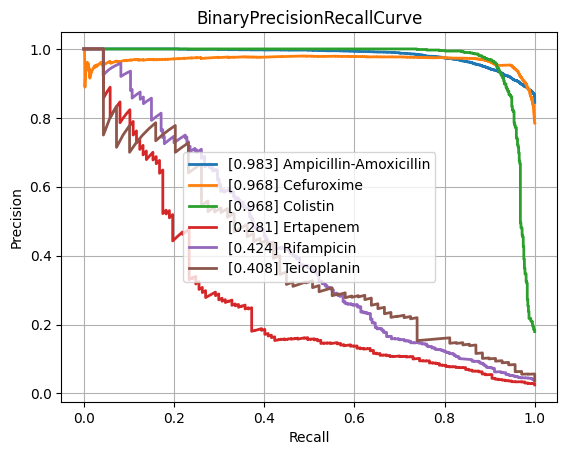

The data file committed next to this chart (first rows):
class, PrecisionRecallAUC, FrequencyPositiveClass, n_positives, n_negatives
Amikacin, 0.8653, 0.1655, 1075, 5421
Amoxicillin-Clavulanic acid, 0.8494, 0.4154, 4254, 5986
Ampicillin, 0.9448, 0.639, 9978, 5636
Ampicillin-Amoxicillin, 0.9834, 0.8445, 5536, 1019
Cefazolin, 0.8933, 0.4506, 975, 1189
Cefepime, 0.8381, 0.3069, 3567, 8056
Cefpodoxime, 0.8431, 0.3625, 518, 911
Ceftazidime, 0.7915, 0.27, 4409, 11920
Ceftriaxone, 0.7465, 0.2672, 3712, 10180
Cefuroxime, 0.9683, 0.7848, 6471, 1774
Ciprofloxacin, 0.7756, 0.2887, 6658, 16406
Clindamycin, 0.8976, 0.5034, 5726, 5648
Colistin, 0.9681, 0.1793, 785, 3593
Cotrimoxazole, 0.7822, 0.3144, 7923, 17280
Ertapenem, 0.2806, 0.02461, 137, 5429
Erythromycin, 0.9056, 0.5537, 5710, 4602
Fosfomycin, 0.7576, 0.2094, 1823, 6882
Fosfomycin-Trometamol, 0.5062, 0.2281, 294, 995
Fusidic acid, 0.7053, 0.3092, 856, 1912
Gentamicin, 0.9438, 0.4461, 9207, 11434
Imipenem, 0.9259, 0.3287, 7718, 15763
Levofloxacin, 0.8942, 0.3642, 3332, 5817
Meropenem, 0.7093, 0.1286, 2349, 15915
Mupirocin, 0.9069, 0.09534, 131, 1243
Nitrofurantoin, 0.7232, 0.1148, 403, 3108
Norfloxacin, 0.4432, 0.1489, 262, 1498
Oxacillin, 0.8677, 0.4103, 2776, 3989
Penicillin, 0.9661, 0.7464, 2967, 1008
Piperacillin-Tazobactam, 0.7868, 0.3172, 6304, 13567
Rifampicin, 0.4237, 0.03819, 280, 7051
Teicoplanin, 0.4084, 0.03692, 69, 1800
Tetracycline, 0.7016, 0.2505, 1780, 5327
Tobramycin, 0.8561, 0.22, 1231, 4364
Vancomycin, 0.7193, 0.04845, 638, 12531
micro, 0.8773, 0.3338, , 
macro, 0.7817, NaN, , 
